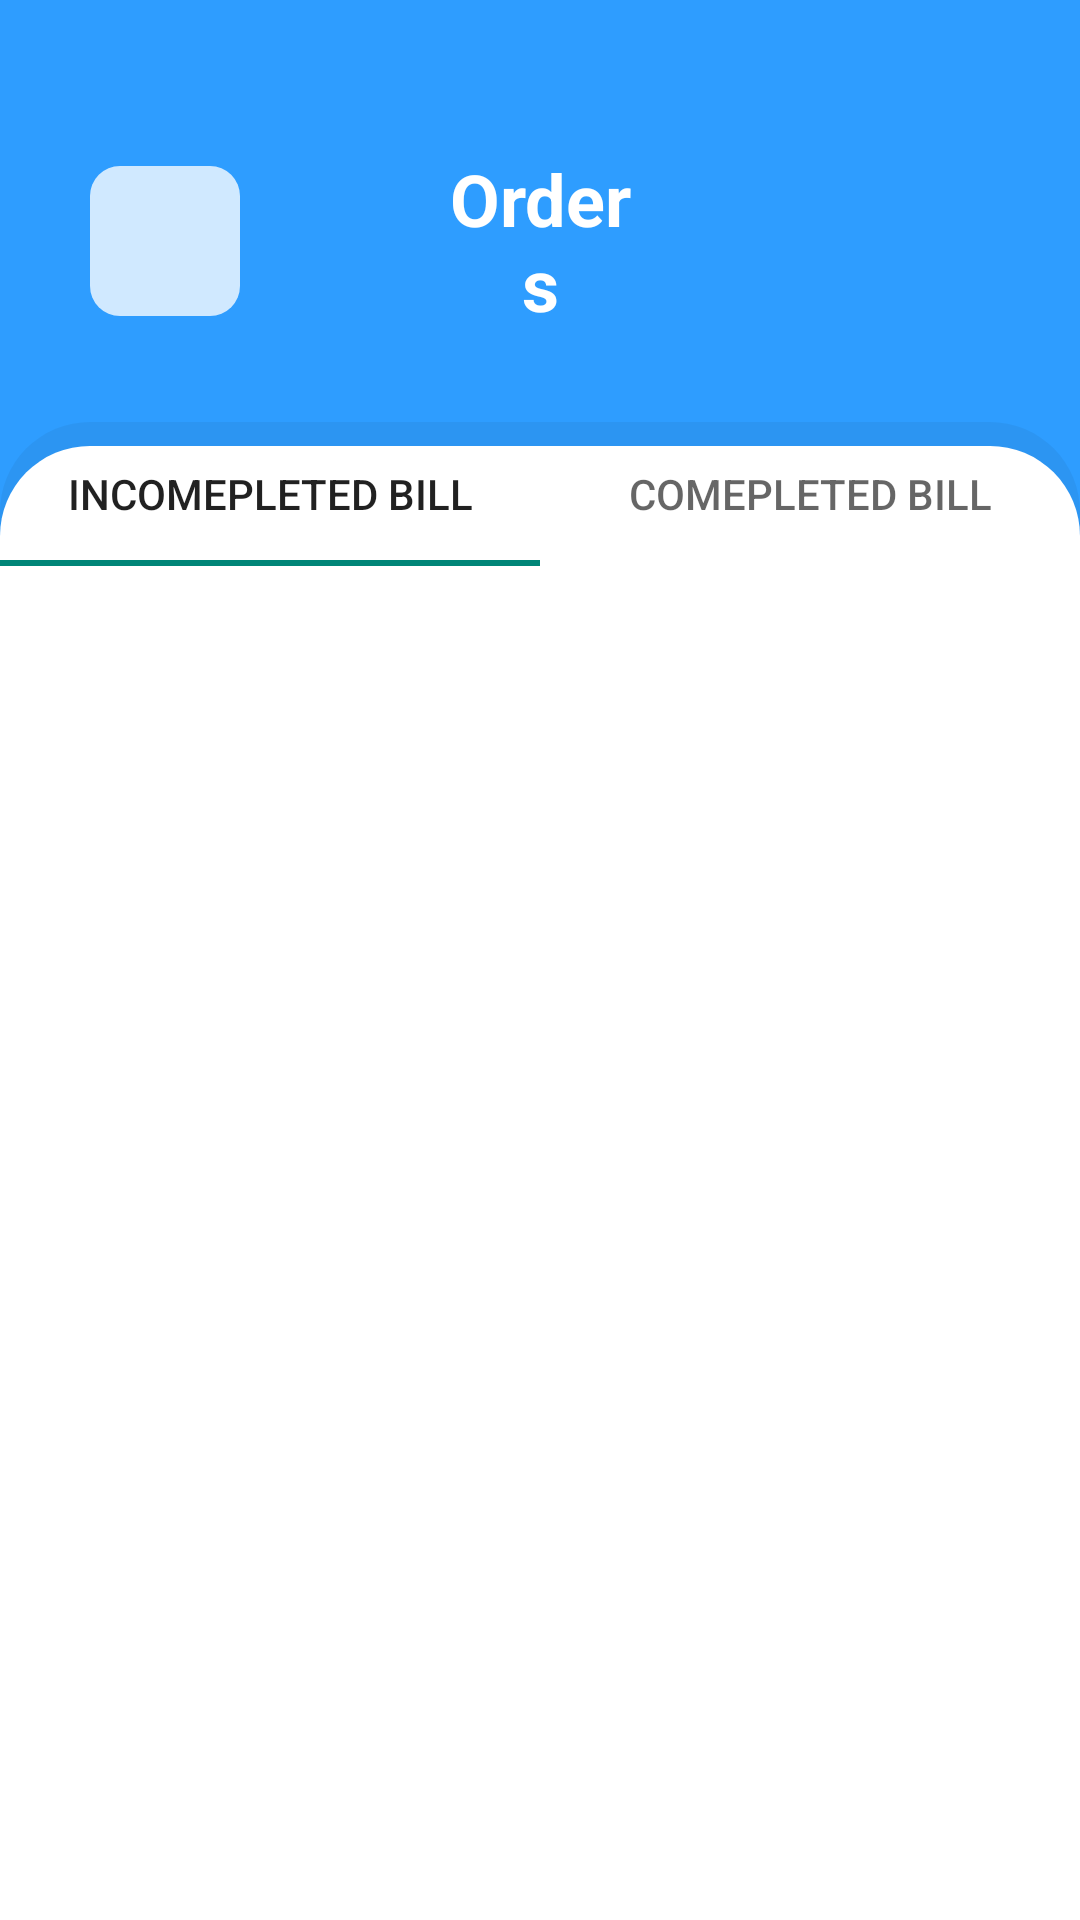

Android layout source for this screen:
<!-- AndroidManifest.xml: application theme Theme.Vestman -->
<!-- res/layout/activity_sreen_orderhistory.xml -->
<?xml version="1.0" encoding="utf-8"?>
<LinearLayout xmlns:android="http://schemas.android.com/apk/res/android"
    xmlns:app="http://schemas.android.com/apk/res-auto"
    xmlns:tools="http://schemas.android.com/tools"
    android:layout_width="match_parent"
    android:layout_height="match_parent"
    android:background="@color/pri_blue"
    tools:context=".screen.Screen_orderhistory"
    android:orientation="vertical"
    >

    <LinearLayout
        android:layout_width="match_parent"
        android:layout_height="wrap_content"
        android:orientation="horizontal"
        android:layout_marginLeft="30dp"
        android:layout_marginRight="30dp"
        android:layout_marginTop="50dp"
        android:layout_marginBottom="30dp"
        android:weightSum="3"
        >

        <ImageButton
            android:id="@+id/btn_orderhistory_back"
            android:layout_width="50dp"
            android:layout_height="50dp"
            android:layout_gravity="center"
            android:background="@drawable/custom_back_button"
            android:src="@drawable/baseline_keyboard_backspace_24"
            />
        <View
            android:layout_width="wrap_content"
            android:layout_height="match_parent"
            android:layout_weight="2"/>
        <TextView
            android:layout_width="match_parent"
            android:layout_height="wrap_content"
            android:gravity="center"
            android:text="Orders"
            android:layout_weight="2"
            android:textColor="@color/white"
            android:textSize="24dp"
            android:textStyle="bold" />

    </LinearLayout>

    <LinearLayout
        android:layout_width="match_parent"
        android:layout_height="match_parent"
        android:orientation="vertical"
        android:background="@drawable/custom_background"
        >
        <com.google.android.material.tabs.TabLayout
            android:id="@+id/bill_tabLayout"
            android:layout_width="match_parent"
            android:layout_height="wrap_content"
            >

            <com.google.android.material.tabs.TabItem
                android:text="Incomepleted Bill"
                android:layout_width="wrap_content"
                android:layout_height="wrap_content"
                />
            <com.google.android.material.tabs.TabItem
                android:text="Comepleted Bill"
                android:layout_width="wrap_content"
                android:layout_height="wrap_content"
                />

        </com.google.android.material.tabs.TabLayout>
        <androidx.viewpager2.widget.ViewPager2
            android:id="@+id/bill_viewPager"
            android:layout_width="match_parent"
            android:layout_height="match_parent"/>

    </LinearLayout>


</LinearLayout>
<!-- resources referenced by this layout -->
<resources>
  <color name="pri_blue">#2E9DFF</color>
  <color name="white">#FFFFFFFF</color>
  <!-- drawable custom_back_button (drawable) -->
  <?xml version="1.0" encoding="utf-8"?>
  <selector xmlns:android="http://schemas.android.com/apk/res/android">
      <item>
          <shape android:shape="rectangle">
              <solid android:color="@color/sec_blue"></solid>
              <corners android:radius="10dp"/>
          </shape>
      </item>
  </selector>
  <!-- drawable custom_background (drawable) -->
  <?xml version="1.0" encoding="utf-8"?>
  <layer-list xmlns:android="http://schemas.android.com/apk/res/android">
      <item>
          <shape android:shape="rectangle" >
              <solid android:color="#0D000000"></solid>
              <corners android:radius="30dp"/>
  
          </shape>
      </item>
      <item android:top="8dp">
          <shape android:shape="rectangle">
              <solid android:color="@color/white"></solid>
              <corners android:radius="30dp"/>
  
          </shape>
      </item>
      <item android:top="100dp"
          >
          <shape android:shape="rectangle">
              <solid android:color="@color/white"></solid>
          </shape>
      </item>
  </layer-list>
  <style name="Theme.Vestman" parent="Theme.AppCompat.Light.NoActionBar">
          
          <item name="colorPrimary">@color/purple_500</item>
          <item name="colorPrimaryVariant">@color/purple_700</item>
          <item name="colorOnPrimary">@color/white</item>
          
          <item name="colorSecondary">@color/teal_200</item>
          <item name="colorSecondaryVariant">@color/teal_700</item>
          <item name="colorOnSecondary">@color/black</item>
          
          <item name="android:statusBarColor">?attr/colorPrimaryVariant</item>
          
      </style>
  <color name="sec_blue">#D0E9FF</color>
  <color name="purple_500">#2E9DFF</color>
  <color name="purple_700">#2E9DFF</color>
  <color name="teal_200">#FF03DAC5</color>
  <color name="teal_700">#FF018786</color>
  <color name="black">#FF000000</color>
</resources>
